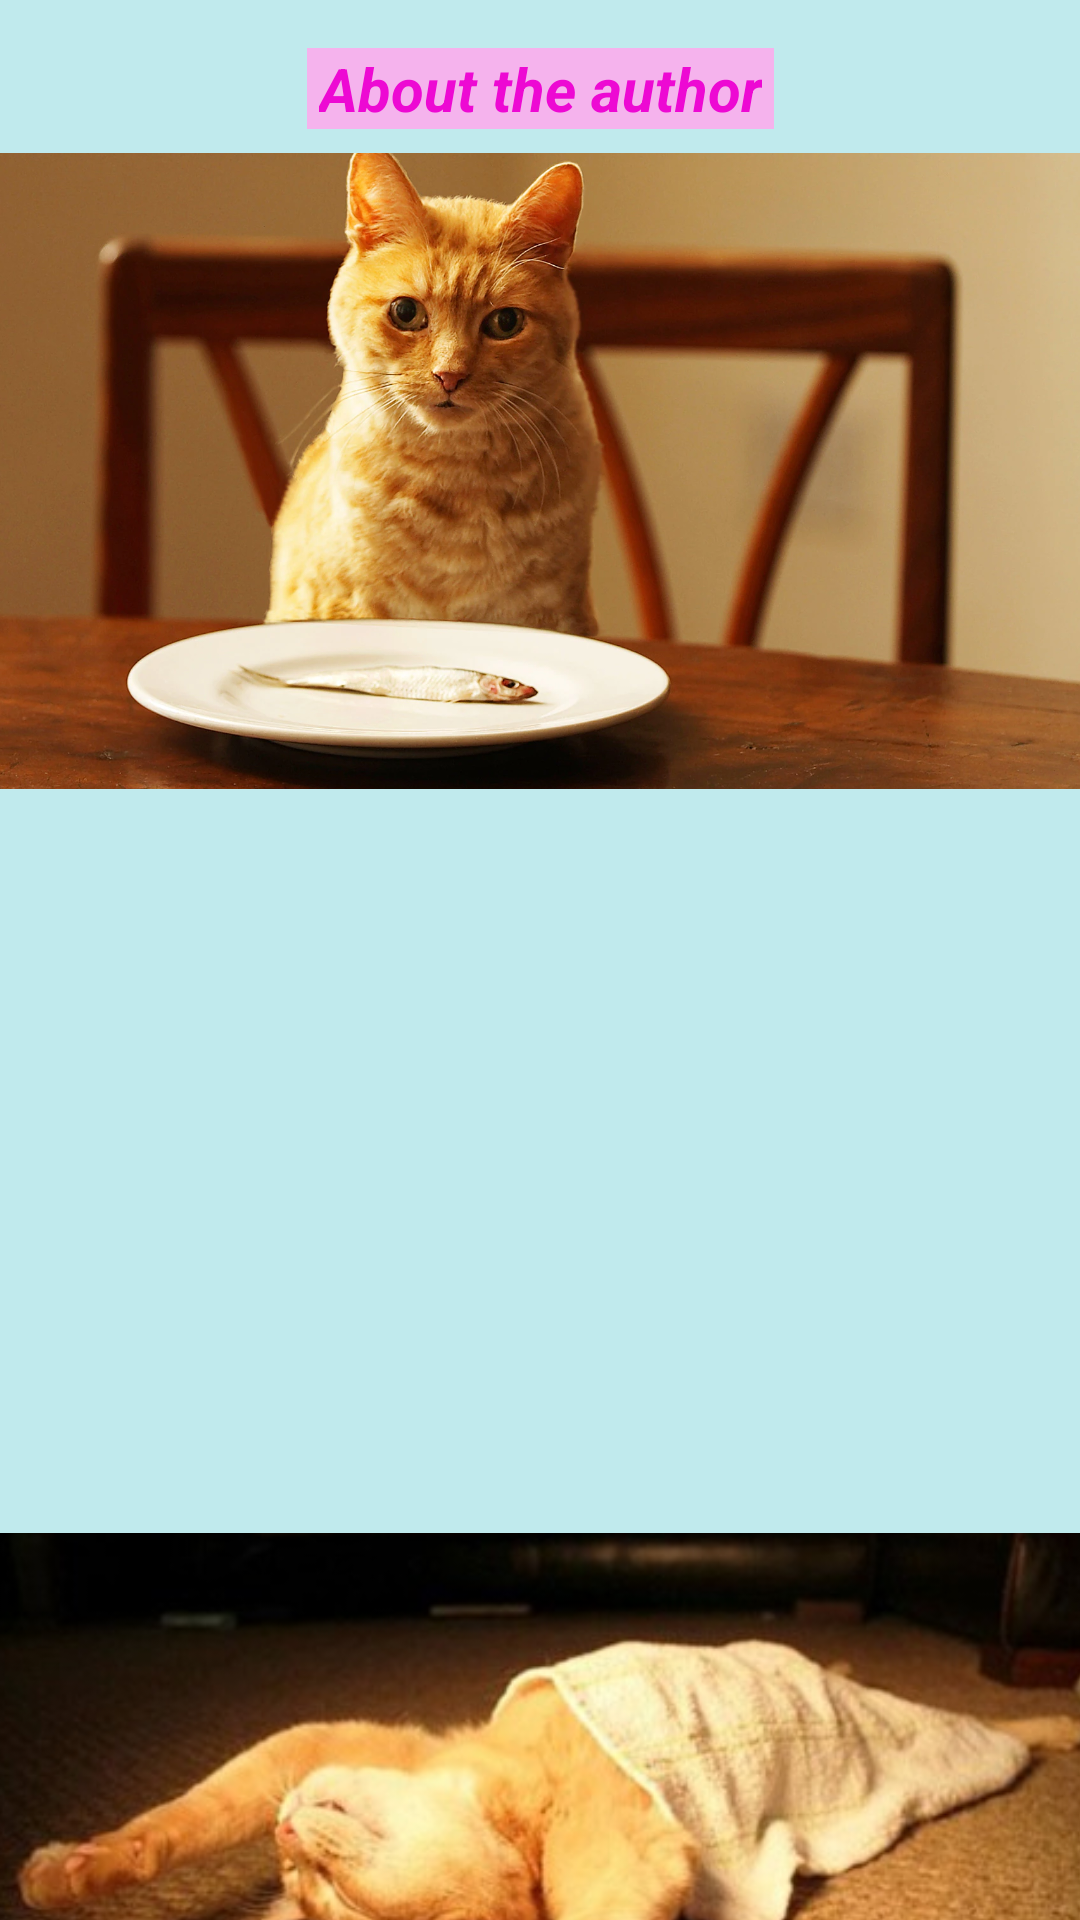

Reconstruct the res/layout file that produces this screen, plus the resources it refers to.
<!-- AndroidManifest.xml: application theme Theme.AllThree -->
<!-- res/layout/activity_author.xml -->
<?xml version="1.0" encoding="utf-8"?>
<androidx.constraintlayout.widget.ConstraintLayout xmlns:android="http://schemas.android.com/apk/res/android"
    xmlns:app="http://schemas.android.com/apk/res-auto"
    xmlns:tools="http://schemas.android.com/tools"
    android:id="@+id/ivArrow"
    android:layout_width="match_parent"
    android:layout_height="match_parent"
    android:background="@color/cyan"
    tools:context=".AuthorActivity">

    <TextView
        android:id="@+id/tvAuthor"
        style="@style/bt"
        android:layout_width="wrap_content"
        android:layout_height="wrap_content"
        android:layout_marginStart="16dp"
        android:layout_marginLeft="16dp"
        android:layout_marginTop="16dp"
        android:layout_marginEnd="16dp"
        android:layout_marginRight="16dp"
        android:text="@string/about_author"
        android:textSize="20sp"
        app:layout_constraintBottom_toTopOf="@+id/ivAuthor1"
        app:layout_constraintEnd_toEndOf="parent"
        app:layout_constraintStart_toStartOf="parent"
        app:layout_constraintTop_toTopOf="parent" />

    <ImageView
        android:id="@+id/ivAuthor1"
        android:layout_width="380dp"
        android:layout_height="212dp"
        android:layout_marginStart="8dp"
        android:layout_marginLeft="8dp"
        android:layout_marginTop="8dp"
        android:layout_marginEnd="8dp"
        android:layout_marginRight="8dp"
        android:scaleType="centerCrop"
        app:layout_constraintEnd_toEndOf="parent"
        app:layout_constraintStart_toStartOf="parent"
        app:layout_constraintTop_toBottomOf="@+id/tvAuthor"
        app:srcCompat="@drawable/author1" />

    <ImageView
        android:id="@+id/ivAuthor2"
        android:layout_width="380dp"
        android:layout_height="232dp"
        android:layout_marginStart="8dp"
        android:layout_marginLeft="8dp"
        android:layout_marginTop="8dp"
        android:layout_marginEnd="8dp"
        android:layout_marginRight="8dp"
        android:scaleType="centerCrop"
        app:layout_constraintEnd_toEndOf="parent"
        app:layout_constraintStart_toStartOf="parent"
        app:layout_constraintTop_toBottomOf="@+id/ivAuthor1"
        app:srcCompat="@drawable/author2" />

    <ImageView
        android:id="@+id/ivAuthor3"
        android:layout_width="382dp"
        android:layout_height="209dp"
        android:layout_marginStart="8dp"
        android:layout_marginLeft="8dp"
        android:layout_marginTop="8dp"
        android:layout_marginEnd="8dp"
        android:layout_marginRight="8dp"
        android:scaleType="centerCrop"
        app:layout_constraintEnd_toEndOf="parent"
        app:layout_constraintStart_toStartOf="parent"
        app:layout_constraintTop_toBottomOf="@+id/ivAuthor2"
        app:srcCompat="@drawable/author3" />

    <ImageView
        android:id="@+id/imageView4"
        android:layout_width="38dp"
        android:layout_height="35dp"
        android:layout_marginEnd="8dp"
        android:layout_marginRight="8dp"
        android:layout_marginBottom="8dp"
        android:scaleType="fitXY"
        app:layout_constraintBottom_toBottomOf="parent"
        app:layout_constraintEnd_toEndOf="parent"
        app:srcCompat="@drawable/arrow" />
</androidx.constraintlayout.widget.ConstraintLayout>
<!-- resources referenced by this layout -->
<resources>
  <color name="cyan">#c0eaed</color>
  <!-- drawable author1: webp bitmap (drawable, 196364 bytes) -->
  <!-- drawable author3: jpg bitmap (drawable, 43653 bytes) -->
  <string name="about_author">About the author</string>
  <style name="bt">
          <item name="android:background">@color/light_pink</item>
          <item name="android:textColor">@color/pink</item>
          <item name="android:textSize">15sp</item>
          <item name="android:paddingLeft">4dp</item>
          <item name="android:paddingRight">4dp</item>
          <item name="android:textStyle">bold|italic</item>
      </style>
  <style name="Theme.AllThree" parent="Theme.AppCompat.Light.NoActionBar">
          
          <item name="colorPrimary">@color/purple_500</item>
          <item name="colorPrimaryVariant">@color/cyan</item>
          <item name="colorOnPrimary">@color/white</item>
          
          <item name="colorSecondary">@color/teal_200</item>
          <item name="colorSecondaryVariant">@color/teal_700</item>
          <item name="colorOnSecondary">@color/black</item>
          
          <item name="android:statusBarColor" tools:targetApi="l">?attr/colorPrimaryVariant</item>
          
      </style>
  <color name="light_pink">#f5b3ed</color>
  <color name="pink">#ed09d3</color>
  <color name="purple_500">#FF6200EE</color>
  <color name="white">#FFFFFFFF</color>
  <color name="teal_200">#FF03DAC5</color>
  <color name="teal_700">#FF018786</color>
  <color name="black">#FF000000</color>
</resources>
